Dataset: data (GitHub, alexmFIIR004/RN-Proiect). Classes: asphalt, carpet, concrete, grass, tile.

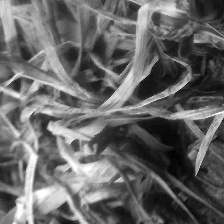
Label: grass

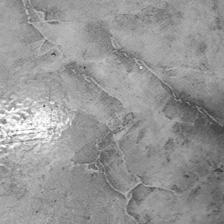
Label: tile

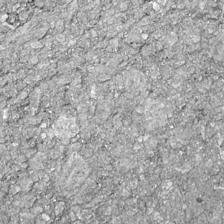
Label: asphalt

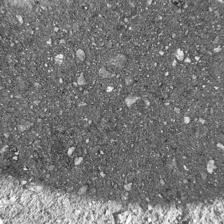
Label: concrete

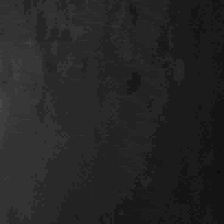
Label: tile

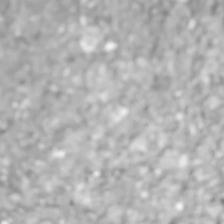
Label: asphalt
